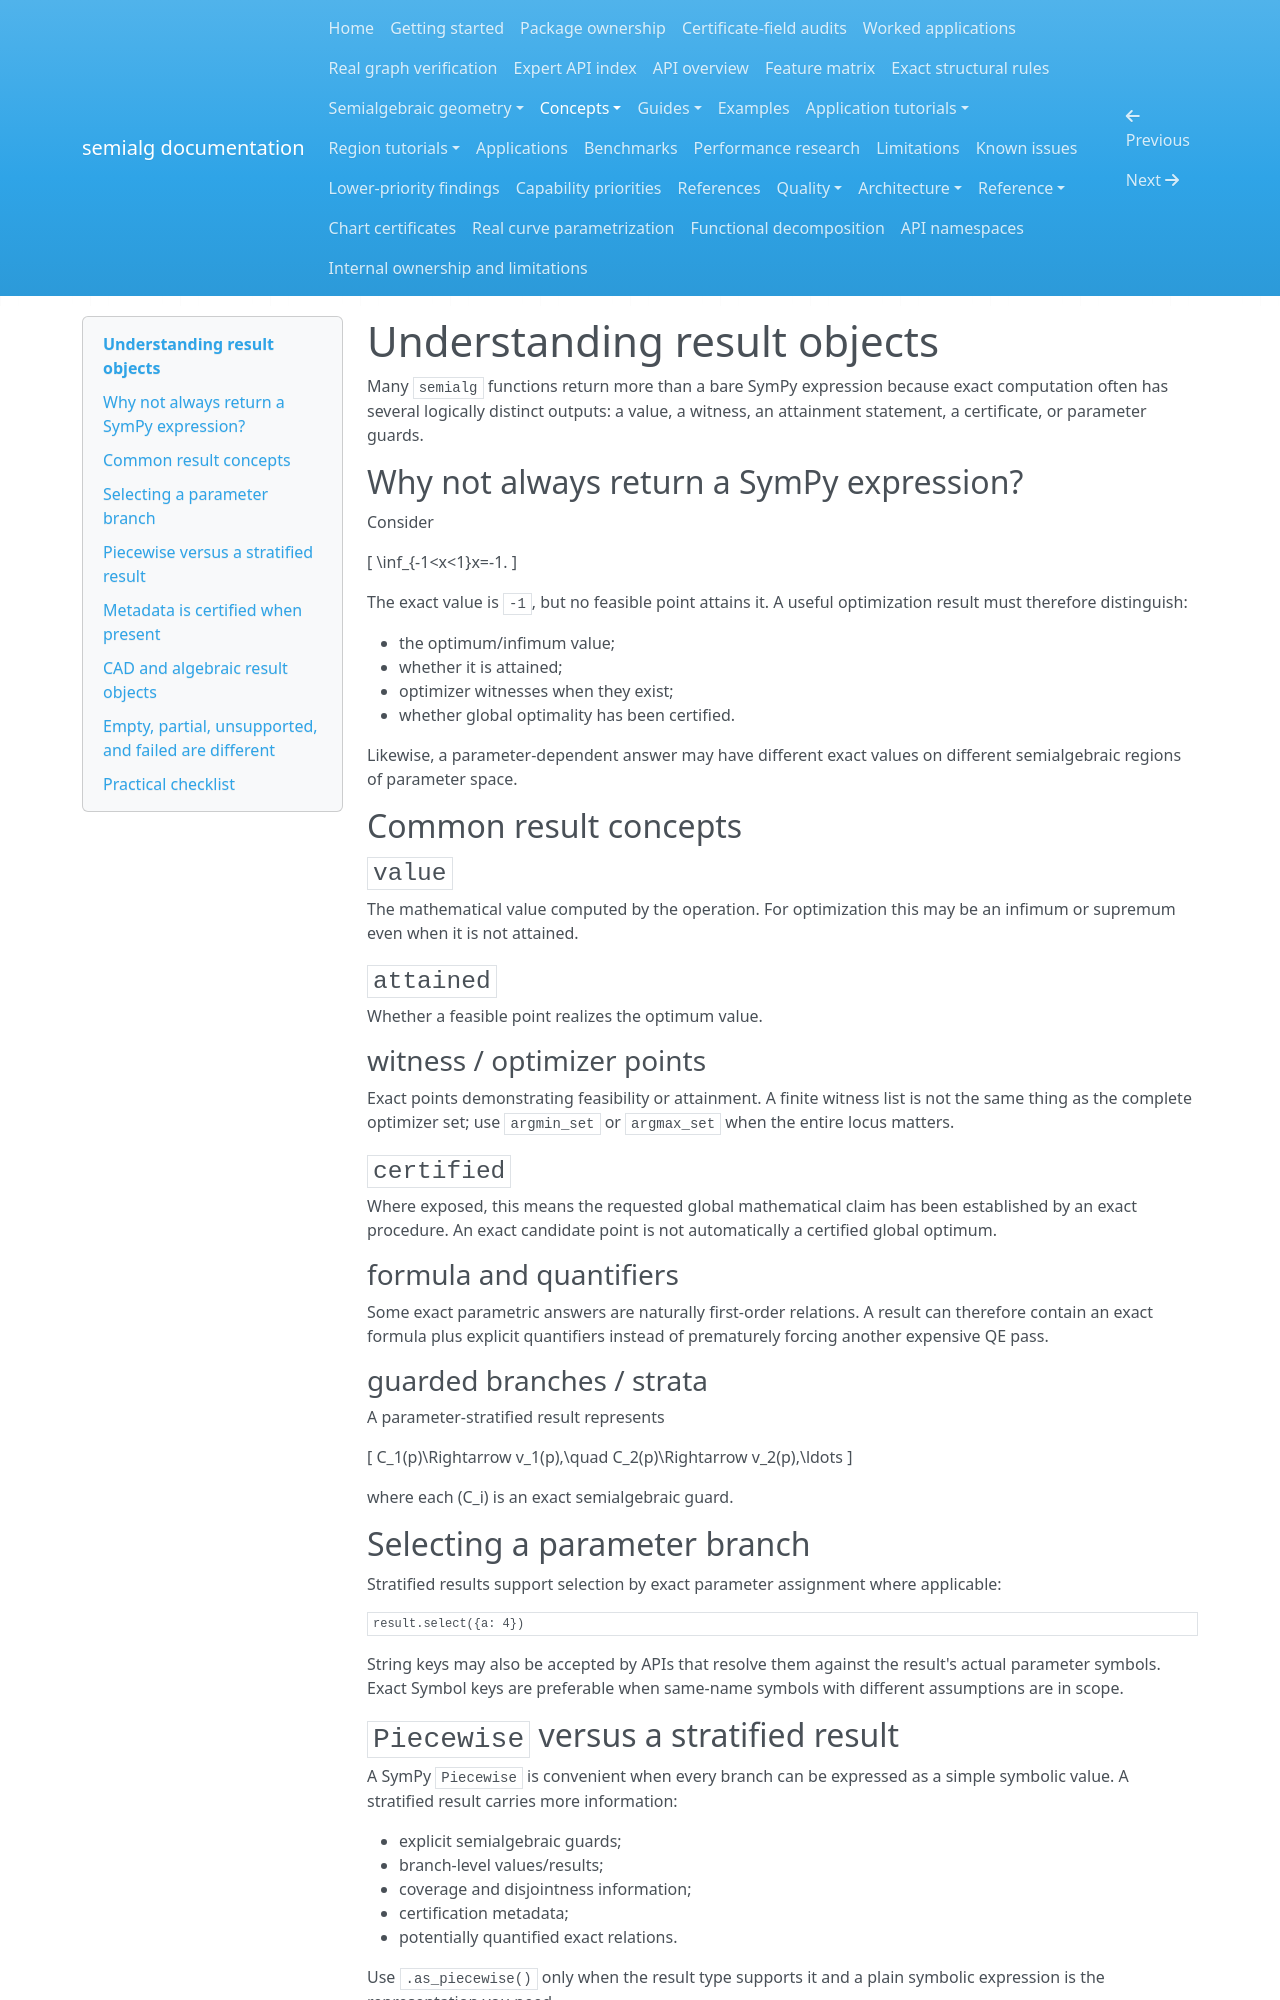

repository: BhuvaneshBhatt/semialg · page: concepts/result_objects/index.html · generator: mkdocs

# Understanding result objects

Many `semialg` functions return more than a bare SymPy expression because exact computation often has several logically distinct outputs: a value, a witness, an attainment statement, a certificate, or parameter guards.

## Why not always return a SymPy expression?

Consider

\[ \inf_{-1<x<1}x=-1. \]

The exact value is `-1`, but no feasible point attains it. A useful optimization result must therefore distinguish:

- the optimum/infimum value;
- whether it is attained;
- optimizer witnesses when they exist;
- whether global optimality has been certified.

Likewise, a parameter-dependent answer may have different exact values on different semialgebraic regions of parameter space.

## Common result concepts

### `value`

The mathematical value computed by the operation. For optimization this may be an infimum or supremum even when it is not attained.

### `attained`

Whether a feasible point realizes the optimum value.

### witness / optimizer points

Exact points demonstrating feasibility or attainment. A finite witness list is not the same thing as the complete optimizer set; use `argmin_set` or `argmax_set` when the entire locus matters.

### `certified`

Where exposed, this means the requested global mathematical claim has been established by an exact procedure. An exact candidate point is not automatically a certified global optimum.

### formula and quantifiers

Some exact parametric answers are naturally first-order relations. A result can therefore contain an exact formula plus explicit quantifiers instead of prematurely forcing another expensive QE pass.

### guarded branches / strata

A parameter-stratified result represents

\[ C_1(p)\Rightarrow v_1(p),\quad C_2(p)\Rightarrow v_2(p),\ldots \]

where each \(C_i\) is an exact semialgebraic guard.

## Selecting a parameter branch

Stratified results support selection by exact parameter assignment where applicable:

```python
result.select({a: 4})
```

String keys may also be accepted by APIs that resolve them against the result's actual parameter symbols. Exact Symbol keys are preferable when same-name symbols with different assumptions are in scope.

## `Piecewise` versus a stratified result

A SymPy `Piecewise` is convenient when every branch can be expressed as a simple symbolic value. A stratified result carries more information:

- explicit semialgebraic guards;
- branch-level values/results;
- coverage and disjointness information;
- certification metadata;
- potentially quantified exact relations.

Use `.as_piecewise()` only when the result type supports it and a plain symbolic expression is the representation you need.
